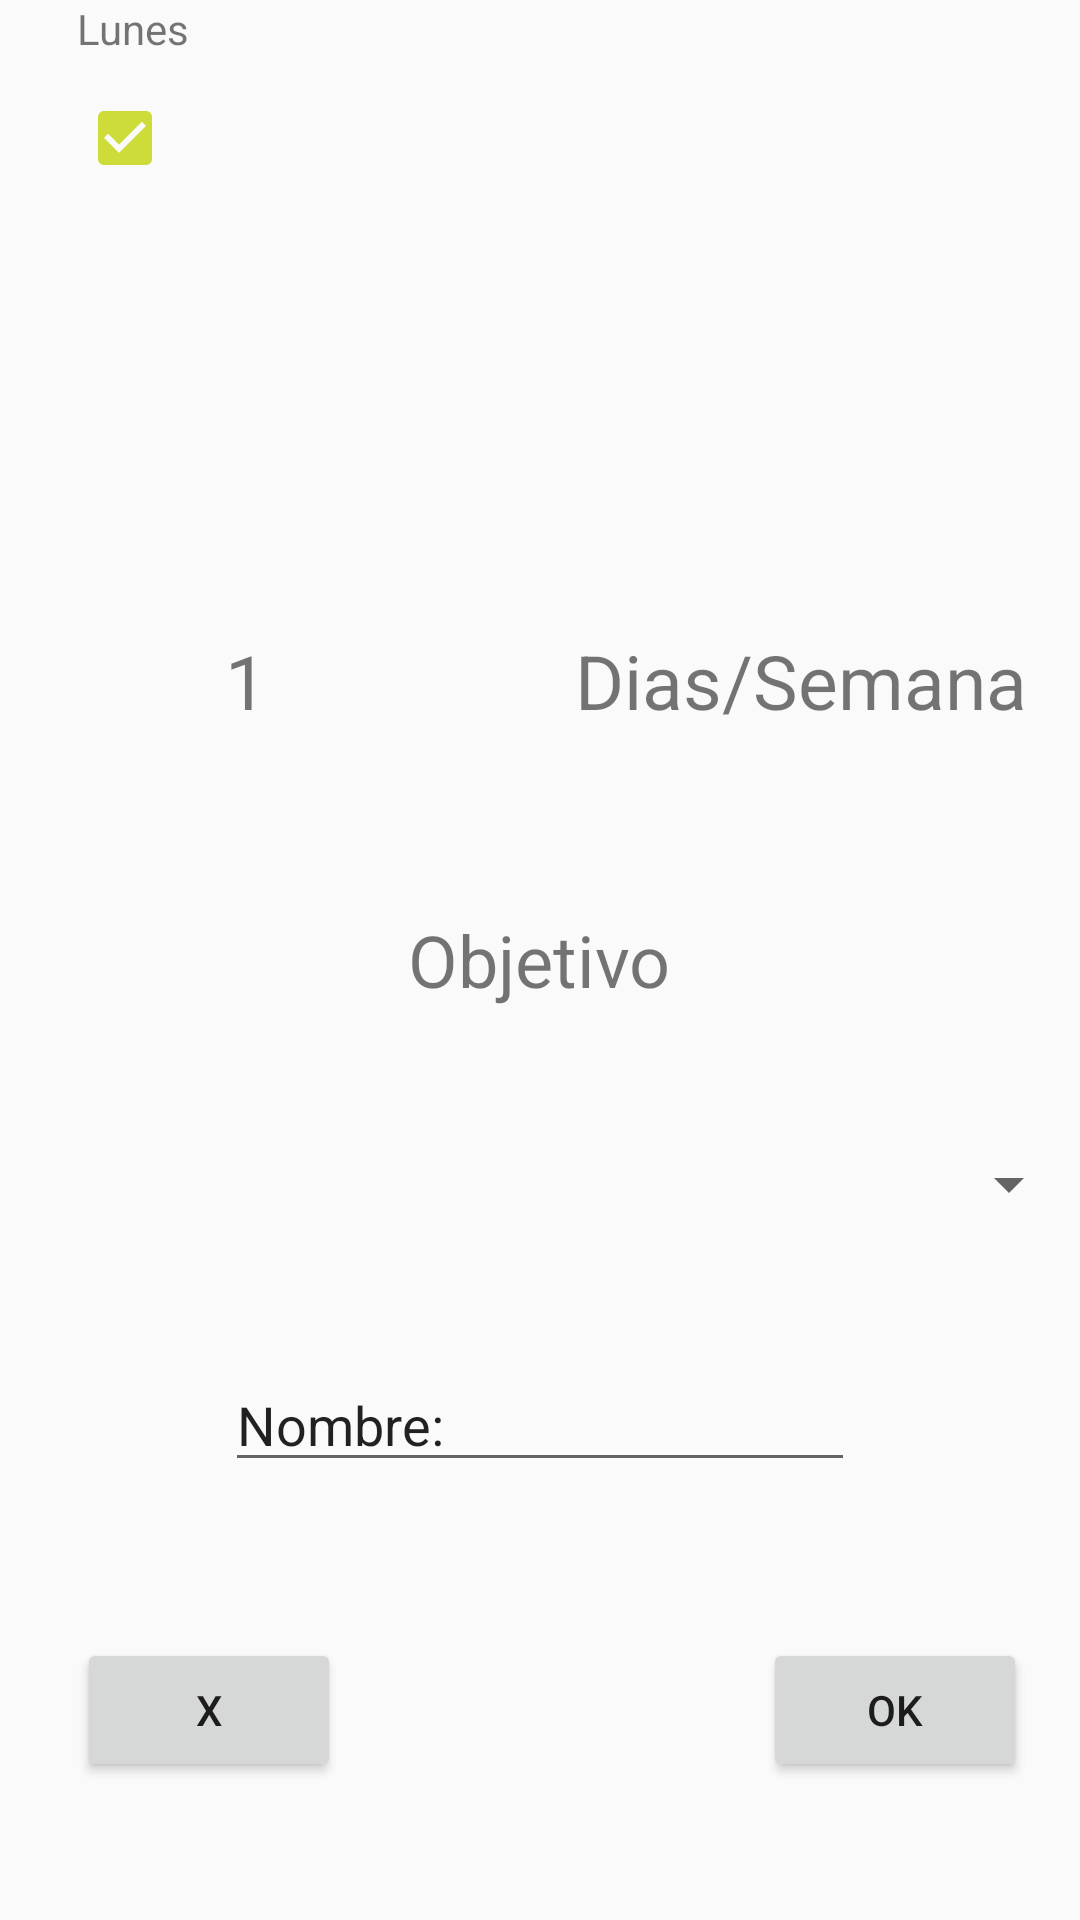

Reconstruct the res/layout file that produces this screen, plus the resources it refers to.
<!-- AndroidManifest.xml: application theme MiTema -->
<!-- res/layout/activity_seleccion_datos_planificacion.xml -->
<?xml version="1.0" encoding="utf-8"?>
<RelativeLayout xmlns:android="http://schemas.android.com/apk/res/android"
    xmlns:tools="http://schemas.android.com/tools"
    android:id="@+id/activity_seleccion_datos_planificacion"
    android:layout_width="match_parent"
    android:layout_height="match_parent"
    android:paddingBottom="@dimen/activity_vertical_margin"
    android:paddingLeft="@dimen/activity_horizontal_margin"
    android:paddingRight="@dimen/activity_horizontal_margin"
    android:paddingTop="@dimen/activity_vertical_margin"
    tools:context="com.upm.ipo.gymnasium.seleccion_datos_planificacion">

    <Button
        android:text="X"
        android:layout_width="wrap_content"
        android:layout_height="wrap_content"
        android:layout_alignParentBottom="true"
        android:layout_alignParentLeft="true"
        android:layout_alignParentStart="true"
        android:layout_marginLeft="26dp"
        android:layout_marginStart="26dp"
        android:layout_marginBottom="46dp"
        android:id="@+id/button" />

    <Button
        android:text="Ok"
        android:layout_width="wrap_content"
        android:layout_height="wrap_content"
        android:layout_alignTop="@+id/button"
        android:layout_alignParentRight="true"
        android:layout_alignParentEnd="true"
        android:layout_marginRight="18dp"
        android:layout_marginEnd="18dp"
        android:id="@+id/button2" />

    <EditText
        android:layout_width="wrap_content"
        android:layout_height="wrap_content"
        android:inputType="textPersonName"
        android:text="Nombre:"
        android:ems="10"
        android:id="@+id/editText"
        android:layout_marginBottom="52dp"
        android:layout_above="@+id/button"
        android:layout_centerHorizontal="true" />

    <Spinner
        android:layout_width="match_parent"
        android:layout_height="wrap_content"
        android:layout_above="@+id/editText"
        android:layout_alignParentLeft="true"
        android:layout_alignParentStart="true"
        android:layout_marginBottom="46dp"
        android:id="@+id/spinner" />

    <TextView
        android:text="Objetivo"
        android:layout_width="wrap_content"
        android:layout_height="wrap_content"
        android:layout_centerVertical="true"
        android:layout_centerHorizontal="true"
        android:id="@+id/textView2"
        android:textSize="24sp" />

    <TextView
        android:text="1"
        android:layout_width="wrap_content"
        android:layout_height="wrap_content"
        android:layout_alignBottom="@+id/textView3"
        android:id="@+id/textView4"
        android:textSize="25sp"
        android:layout_toLeftOf="@+id/textView2"
        android:layout_alignLeft="@+id/editText"
        android:layout_alignStart="@+id/editText"
        android:layout_alignTop="@+id/textView3" />

    <TextView
        android:text="Dias/Semana"
        android:layout_width="wrap_content"
        android:layout_height="wrap_content"
        android:layout_marginBottom="60dp"
        android:id="@+id/textView3"
        android:textSize="25sp"
        android:layout_above="@+id/textView2"
        android:layout_alignRight="@+id/button2"
        android:layout_alignEnd="@+id/button2" />

    <CheckBox
        android:layout_width="wrap_content"
        android:layout_height="wrap_content"
        android:layout_alignParentTop="true"
        android:layout_alignLeft="@+id/button"
        android:layout_alignStart="@+id/button"
        android:layout_marginTop="30dp"
        android:id="@+id/checkBox"
        android:duplicateParentState="false"
        android:checked="true" />

    <TextView
        android:text="Lunes"
        android:layout_width="wrap_content"
        android:layout_height="wrap_content"
        android:id="@+id/textView5"
        android:layout_alignParentTop="true"
        android:layout_alignLeft="@+id/checkBox"
        android:layout_alignStart="@+id/checkBox" />
</RelativeLayout>
<!-- resources referenced by this layout -->
<resources>
  <style name="MiTema" parent="Theme.AppCompat.Light.NoActionBar">
  
          
          <item name="colorPrimary">@color/primary</item>
          <item name="colorPrimaryDark">@color/primary_dark</item>
          <item name="colorAccent">@color/accent</item>
  
      </style>
  <color name="primary">#2196F3</color>
  <color name="primary_dark">#1976D2</color>
  <color name="accent">#cddc39</color>
</resources>
